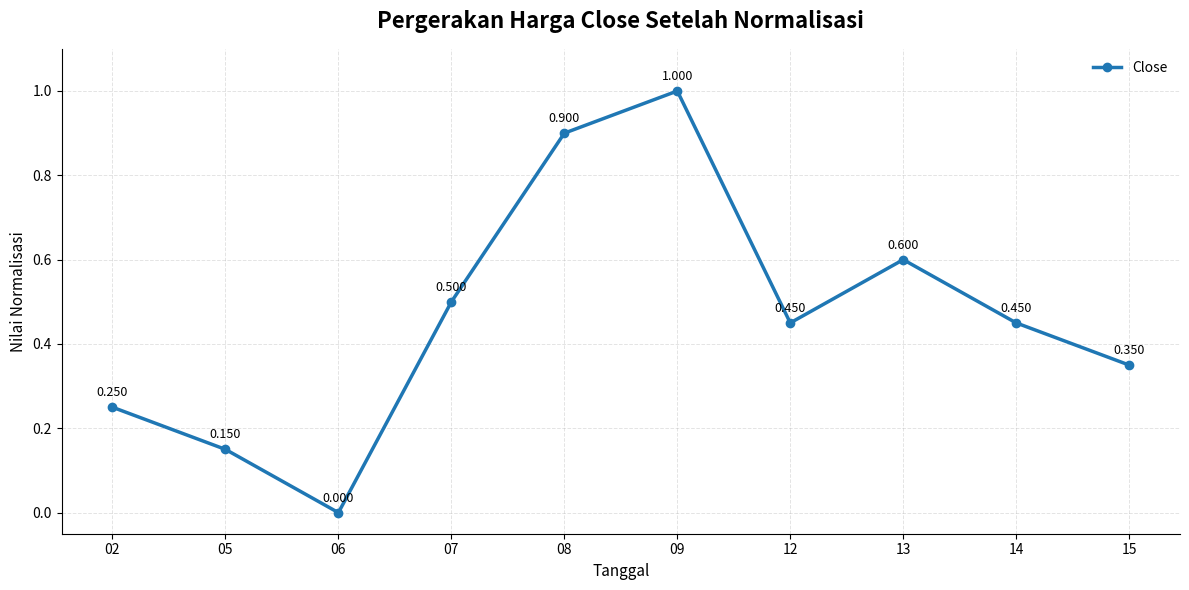

Generate this figure with matplotlib:
import pandas as pd
import matplotlib.pyplot as plt

# =========================
# DATA HASIL NORMALISASI
# =========================
data = {
    "Date": [
        "02", "05", "06", "07", "08",
        "09", "12", "13", "14", "15"
    ],
    "Close": [
        0.250000,
        0.150000,
        0.000000,
        0.500000,
        0.900000,
        1.000000,
        0.450000,
        0.600000,
        0.450000,
        0.350000
    ]
}

df = pd.DataFrame(data)

# =========================
# MEMBUAT GRAFIK
# =========================
fig, ax = plt.subplots(figsize=(12, 6))

ax.plot(
    df["Date"],
    df["Close"],
    linewidth=2.5,
    marker="o",
    markersize=6,
    label="Close"
)

# =========================
# MENAMPILKAN NILAI
# =========================
for i, value in enumerate(df["Close"]):
    ax.annotate(
        f"{value:.3f}",
        (i, value),
        textcoords="offset points",
        xytext=(0, 8),
        ha="center",
        fontsize=9
    )

# =========================
# JUDUL DAN LABEL
# =========================
ax.set_title(
    "Pergerakan Harga Close Setelah Normalisasi",
    fontsize=16,
    fontweight="bold",
    pad=15
)

ax.set_xlabel("Tanggal", fontsize=11)
ax.set_ylabel("Nilai Normalisasi", fontsize=11)

# Rentang nilai
ax.set_ylim(-0.05, 1.10)

# Grid
ax.grid(
    True,
    linestyle="--",
    linewidth=0.7,
    alpha=0.35
)

# Hilangkan garis atas dan kanan
ax.spines["top"].set_visible(False)
ax.spines["right"].set_visible(False)

# Legend
ax.legend(frameon=False)

plt.tight_layout()
plt.show()
